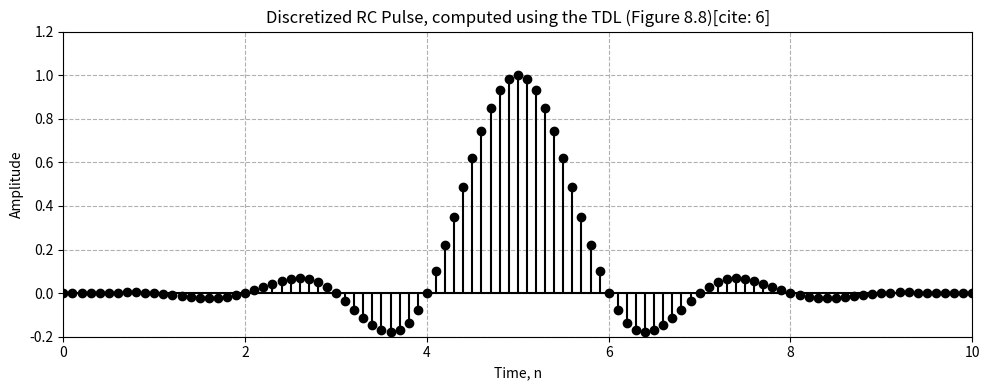
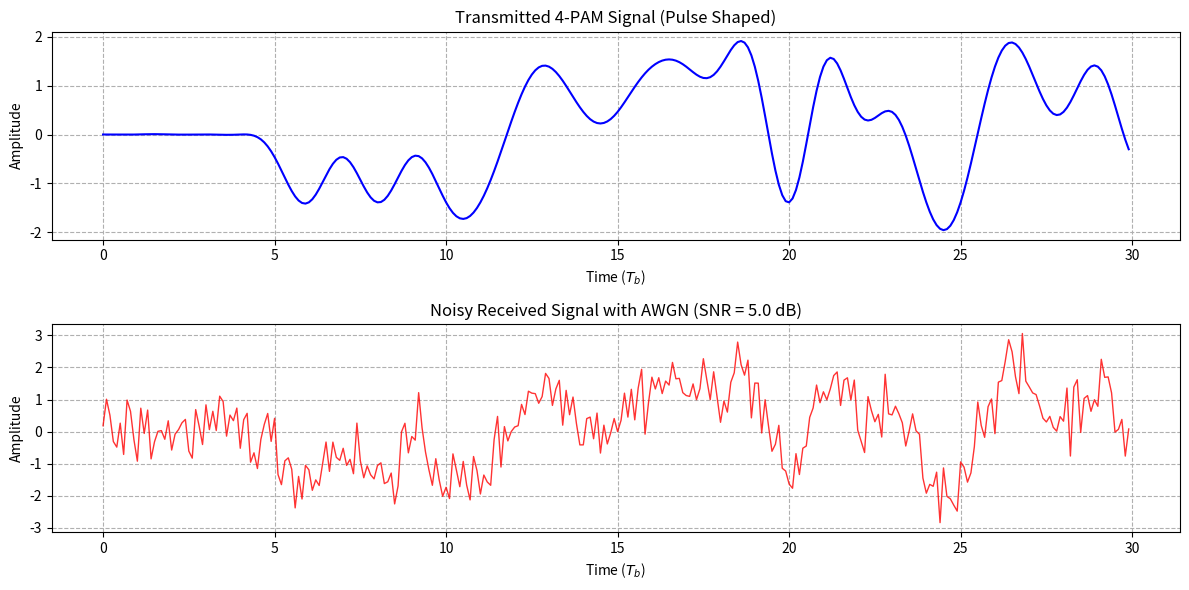
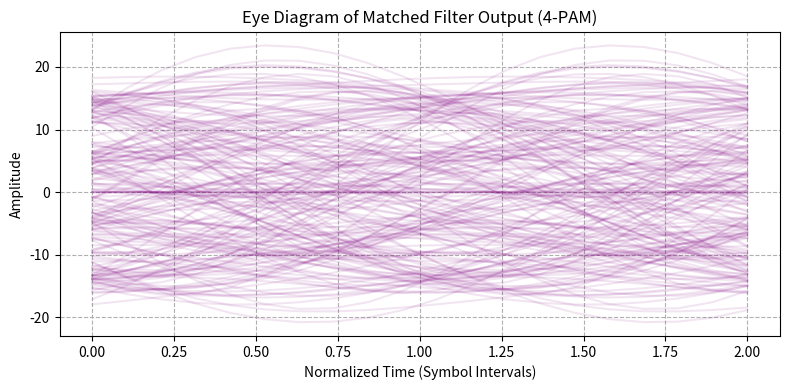

The script that saved these images, in order:
# -*- coding: utf-8 -*-
"""
Created on Mon Oct 26 13:03:36 2026

@author: Vamsi
"""

import matplotlib.pyplot as plt
import numpy as np

# ==========================================
# 1. Generate and Plot RC Pulse (Figure 8.8)
# ==========================================
alpha = 0.32  # Roll-off factor
m = 10        # Number of FIR samples per bit[cite: 6]
l = 5         # Truncation parameter (half duration in bits)[cite: 5]

n_indices = np.arange(0, 2 * l * m + 1)
t_norm = n_indices / m - l

# Discretized causal RC pulse formula (Eq. 8.32)[cite: 4]
denom = 1 - 4 * (alpha ** 2) * (t_norm ** 2)
denom = np.where(np.abs(denom) < 1e-10, 1e-10, denom)
p = np.sinc(t_norm) * np.cos(np.pi * alpha * t_norm) / denom

# Plot Figure 8.8: Discretized RC pulse
plt.figure(figsize=(10, 4))
plt.stem(n_indices / m, p, basefmt="k-", linefmt="k-", markerfmt="ko")
plt.title("Discretized RC Pulse, computed using the TDL (Figure 8.8)[cite: 6]")
plt.xlabel("Time, n")
plt.ylabel("Amplitude")
plt.grid(True, linestyle="--")
plt.xlim(0, 2 * l)
plt.ylim(-0.2, 1.2)
plt.tight_layout()
plt.show()

# ==========================================
# 2. 4-PAM Symbol Generation & Mapping
# ==========================================
np.random.seed(42)
M = 4                     # Alphabet size for 4-PAM
bits_per_symbol = int(np.log2(M))

num_symbols = 500
num_bits = num_symbols * bits_per_symbol
bits = np.random.randint(0, 2, num_bits)

symbol_indices = bits.reshape(-1, bits_per_symbol).dot(
    1 << np.arange(bits_per_symbol)[::-1]
)
pam_levels = np.array([-3, -1, 1, 3])
symbols = pam_levels[symbol_indices]

# Normalize symbol power for fair comparison
avg_symbol_power = np.mean(symbols ** 2)
symbols = symbols / np.sqrt(avg_symbol_power)
normalized_levels = pam_levels / np.sqrt(avg_symbol_power)

# Upsample and convolve with RC pulse
upsampled = np.zeros(num_symbols * m)
upsampled[::m] = symbols
tx_signal = np.convolve(upsampled, p, mode="full")

# ==========================================
# 3. Add AWGN for SNR = 5 dB
# ==========================================
snr_db = 5.0
snr_linear = 10 ** (snr_db / 10.0)

signal_power = np.mean(tx_signal ** 2)
noise_power = signal_power / snr_linear

noise = np.sqrt(noise_power) * np.random.randn(len(tx_signal))
rx_signal = tx_signal + noise

# ==========================================
# 4. Plot Transmitted & Noisy Received Signals
# ==========================================
plt.figure(figsize=(12, 6))
plot_samples = 30 * m
time_axis = np.arange(plot_samples) / m

plt.subplot(2, 1, 1)
plt.plot(time_axis, tx_signal[:plot_samples], color='b', linewidth=1.5)
plt.title("Transmitted 4-PAM Signal (Pulse Shaped)")
plt.xlabel("Time ($T_b$)")
plt.ylabel("Amplitude")
plt.grid(True, linestyle="--")

plt.subplot(2, 1, 2)
plt.plot(time_axis, rx_signal[:plot_samples], color='r', linewidth=1.0, alpha=0.8)
plt.title(f"Noisy Received Signal with AWGN (SNR = {snr_db} dB)")
plt.xlabel("Time ($T_b$)")
plt.ylabel("Amplitude")
plt.grid(True, linestyle="--")

plt.tight_layout()
plt.show()

# ==========================================
# 5. Matched Filtering & ML Decoding
# ==========================================
matched_filter_output = np.convolve(rx_signal, p[::-1], mode="full")

composite_response = np.convolve(p, p[::-1], mode="full")
peak_idx = np.argmax(composite_response)

rx_samples = matched_filter_output[peak_idx : peak_idx + num_symbols * m : m]

def ml_decode_4pam(received_vals, levels):
    distances = np.abs(received_vals[:, None] - levels[None, :])
    return np.argmin(distances, axis=1)

rx_symbol_indices = ml_decode_4pam(rx_samples, normalized_levels)

rx_bits = np.array(
    [
        [int(b) for b in np.binary_repr(idx, width=bits_per_symbol)]
        for idx in rx_symbol_indices
    ]
).flatten()

min_syms = min(len(symbol_indices), len(rx_symbol_indices))
ser = np.mean(symbol_indices[:min_syms] != rx_symbol_indices[:min_syms])

min_bits = min(len(bits), len(rx_bits))
ber = np.mean(bits[:min_bits] != rx_bits[:min_bits])

print(f"--- 4-PAM Simulation Results ---")
print(f"SNR: {snr_db} dB")
print(f"Total Symbols: {num_symbols}")
print(f"Symbol Error Rate (SER): {ser:.6f}")
print(f"Bit Error Rate (BER): {ber:.6f}")

# ==========================================
# 6. Eye Diagram Visualization
# ==========================================
def plot_eye_diagram(signal, m_val, num_traces=150):
    samples_per_eye = 2 * m_val
    plt.figure(figsize=(8, 4))
    for i in range(num_traces):
        start_idx = i * m_val
        end_idx = start_idx + samples_per_eye
        if end_idx < len(signal):
            segment = signal[start_idx:end_idx]
            t_axis = np.linspace(0, 2, len(segment))
            plt.plot(t_axis, segment, color="purple", alpha=0.1)

    plt.title("Eye Diagram of Matched Filter Output (4-PAM)")
    plt.xlabel("Normalized Time (Symbol Intervals)")
    plt.ylabel("Amplitude")
    plt.grid(True, linestyle="--")
    plt.tight_layout()
    plt.show()

plot_eye_diagram(matched_filter_output, m, num_traces=200)
